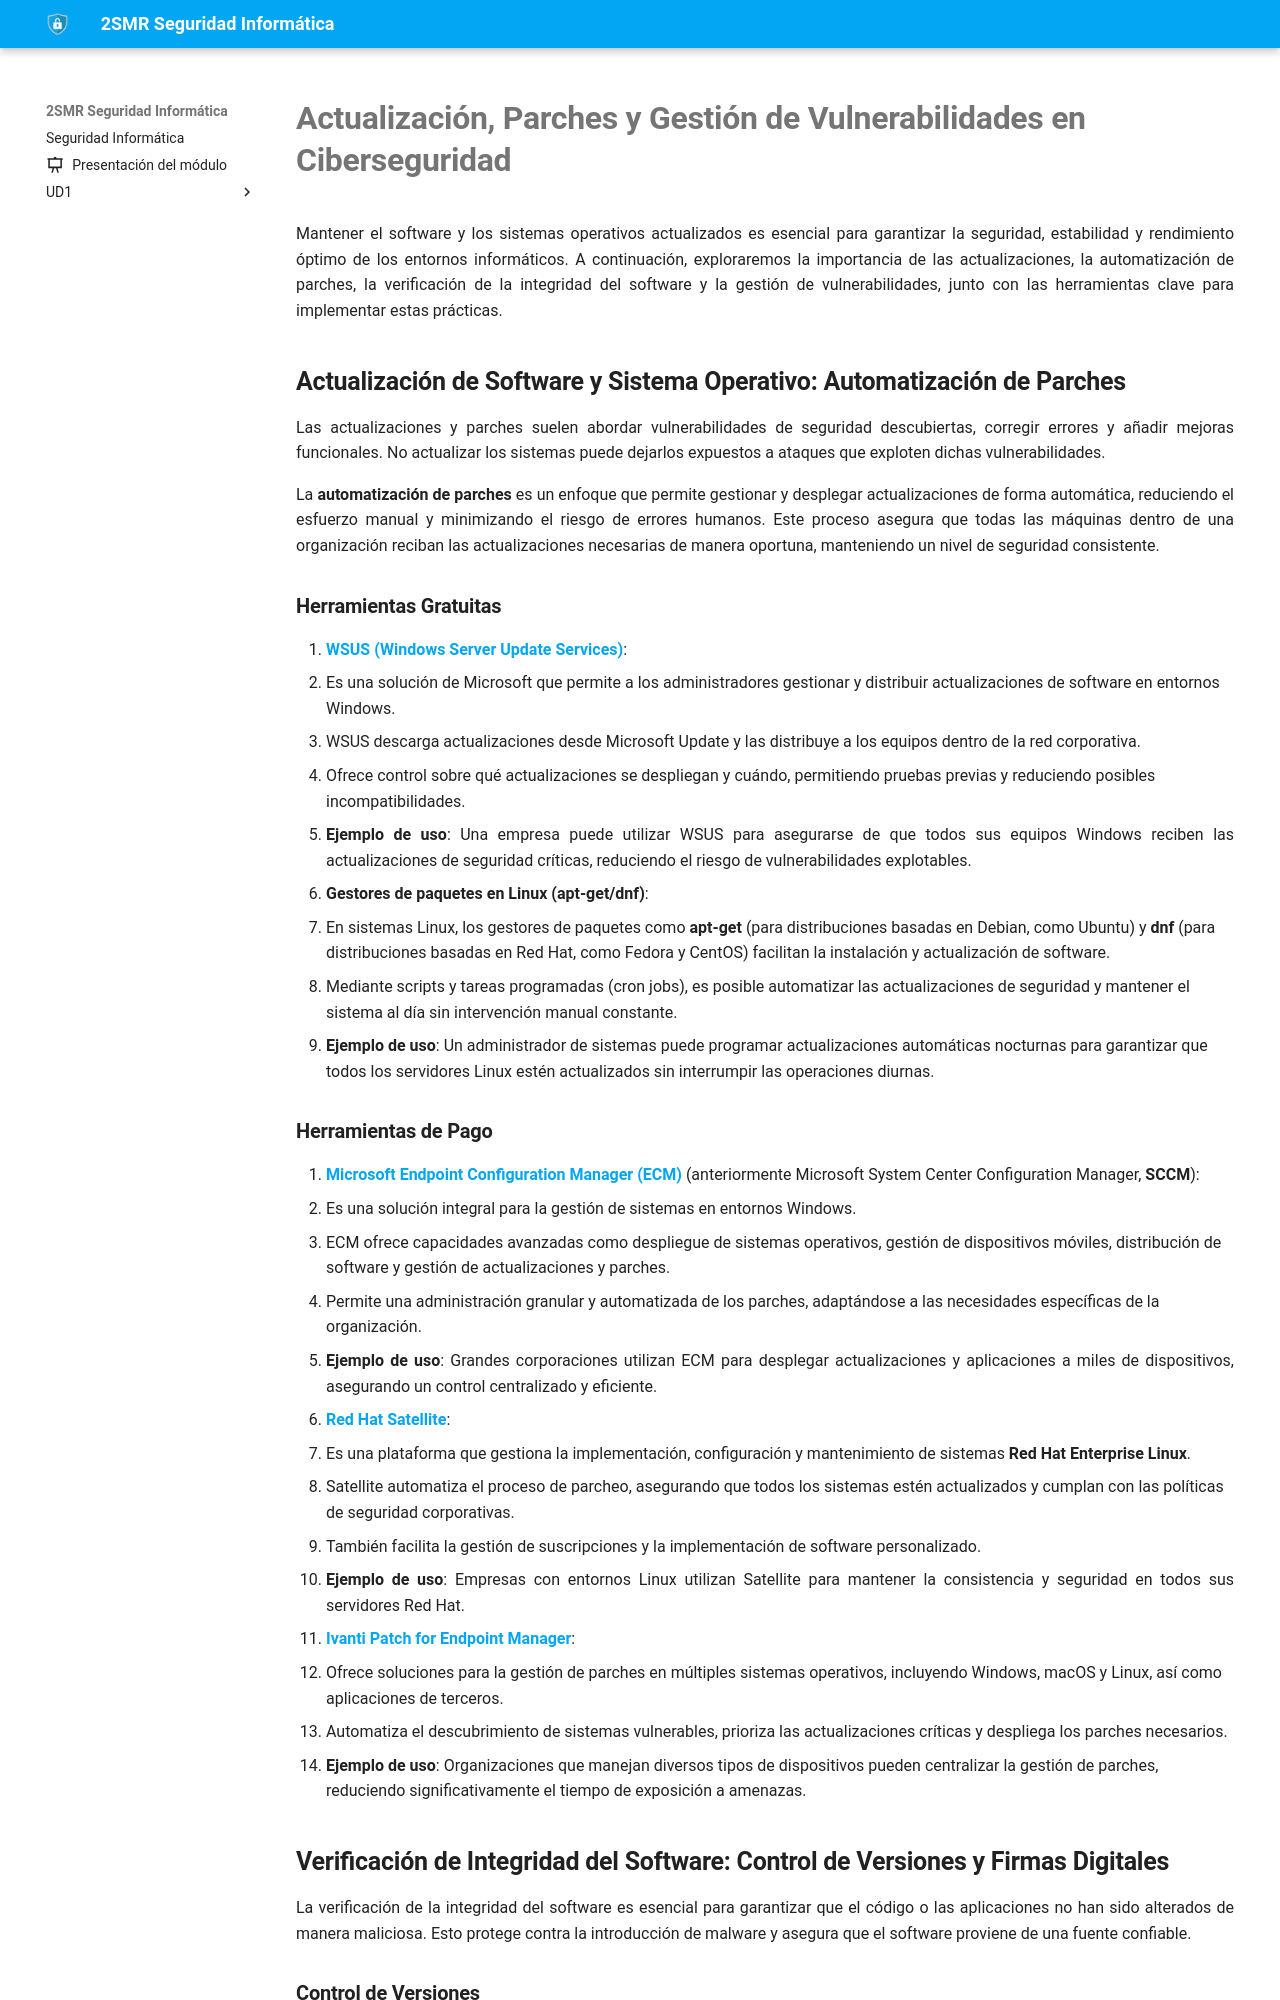

repository: fperezIES/SMR-SIN · page: UD4/3.actualizacion_vulnerabilidades.html · generator: mkdocs

# **Actualización, Parches y Gestión de Vulnerabilidades en Ciberseguridad**

Mantener el software y los sistemas operativos actualizados es esencial para garantizar la seguridad, estabilidad y rendimiento óptimo de los entornos informáticos. A continuación, exploraremos la importancia de las actualizaciones, la automatización de parches, la verificación de la integridad del software y la gestión de vulnerabilidades, junto con las herramientas clave para implementar estas prácticas.


## **Actualización de Software y Sistema Operativo: Automatización de Parches**

Las actualizaciones y parches suelen abordar vulnerabilidades de seguridad descubiertas, corregir errores y añadir mejoras funcionales. No actualizar los sistemas puede dejarlos expuestos a ataques que exploten dichas vulnerabilidades.

La **automatización de parches** es un enfoque que permite gestionar y desplegar actualizaciones de forma automática, reduciendo el esfuerzo manual y minimizando el riesgo de errores humanos. Este proceso asegura que todas las máquinas dentro de una organización reciban las actualizaciones necesarias de manera oportuna, manteniendo un nivel de seguridad consistente.

### **Herramientas Gratuitas**

1. **[WSUS (Windows Server Update Services)](https://learn.microsoft.com/es-es/windows-server/administration/windows-server-update-services/get-started/windows-server-update-services-wsus)**:
   - Es una solución de Microsoft que permite a los administradores gestionar y distribuir actualizaciones de software en entornos Windows.
   - WSUS descarga actualizaciones desde Microsoft Update y las distribuye a los equipos dentro de la red corporativa.
   - Ofrece control sobre qué actualizaciones se despliegan y cuándo, permitiendo pruebas previas y reduciendo posibles incompatibilidades.
   - **Ejemplo de uso**: Una empresa puede utilizar WSUS para asegurarse de que todos sus equipos Windows reciben las actualizaciones de seguridad críticas, reduciendo el riesgo de vulnerabilidades explotables.

2. **Gestores de paquetes en Linux (apt-get/dnf)**:
   - En sistemas Linux, los gestores de paquetes como **apt-get** (para distribuciones basadas en Debian, como Ubuntu) y **dnf** (para distribuciones basadas en Red Hat, como Fedora y CentOS) facilitan la instalación y actualización de software.
   - Mediante scripts y tareas programadas (cron jobs), es posible automatizar las actualizaciones de seguridad y mantener el sistema al día sin intervención manual constante.
   - **Ejemplo de uso**: Un administrador de sistemas puede programar actualizaciones automáticas nocturnas para garantizar que todos los servidores Linux estén actualizados sin interrumpir las operaciones diurnas.

### **Herramientas de Pago**

1. **[Microsoft Endpoint Configuration Manager (ECM)](https://www.microsoft.com/es-es/evalcenter/evaluate-microsoft-endpoint-configuration-manager)** (anteriormente Microsoft System Center Configuration Manager, **SCCM**):
   - Es una solución integral para la gestión de sistemas en entornos Windows.
   - ECM ofrece capacidades avanzadas como despliegue de sistemas operativos, gestión de dispositivos móviles, distribución de software y gestión de actualizaciones y parches.
   - Permite una administración granular y automatizada de los parches, adaptándose a las necesidades específicas de la organización.
   - **Ejemplo de uso**: Grandes corporaciones utilizan ECM para desplegar actualizaciones y aplicaciones a miles de dispositivos, asegurando un control centralizado y eficiente.

2. **[Red Hat Satellite](https://www.redhat.com/en/technologies/management/satellite)**:
   - Es una plataforma que gestiona la implementación, configuración y mantenimiento de sistemas **Red Hat Enterprise Linux**.
   - Satellite automatiza el proceso de parcheo, asegurando que todos los sistemas estén actualizados y cumplan con las políticas de seguridad corporativas.
   - También facilita la gestión de suscripciones y la implementación de software personalizado.
   - **Ejemplo de uso**: Empresas con entornos Linux utilizan Satellite para mantener la consistencia y seguridad en todos sus servidores Red Hat.

3. **[Ivanti Patch for Endpoint Manager](https://www.ivanti.com/es/products/patch-for-endpoint-manager)**:
   - Ofrece soluciones para la gestión de parches en múltiples sistemas operativos, incluyendo Windows, macOS y Linux, así como aplicaciones de terceros.
   - Automatiza el descubrimiento de sistemas vulnerables, prioriza las actualizaciones críticas y despliega los parches necesarios.
   - **Ejemplo de uso**: Organizaciones que manejan diversos tipos de dispositivos pueden centralizar la gestión de parches, reduciendo significativamente el tiempo de exposición a amenazas.
